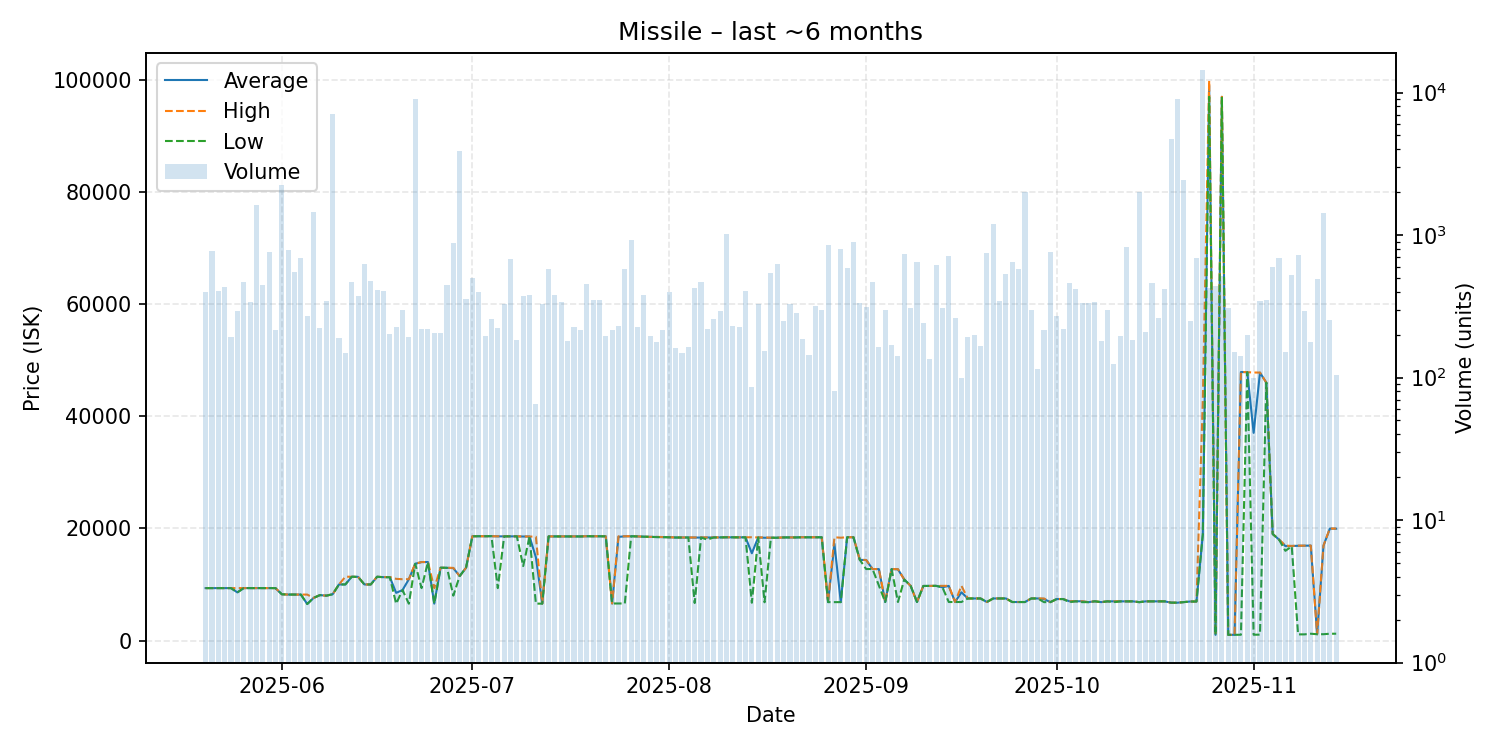

Values plotted in this chart, from the file beside it:
date, average, highest, lowest, order_count, volume
2025-05-20, 9347, 9347, 9347, 31, 398
2025-05-21, 9349, 9350, 9348, 32, 773
2025-05-22, 9350, 9350, 9350, 30, 402
2025-05-23, 9350, 9350, 9350, 33, 435
2025-05-24, 9349, 9349, 9349, 40, 192
2025-05-25, 8582, 9349, 8581, 29, 294
2025-05-26, 9350, 9350, 9350, 34, 466
2025-05-27, 9349, 9349, 9349, 33, 341
2025-05-28, 9350, 9350, 9350, 41, 1625
2025-05-29, 9350, 9350, 9350, 41, 443
2025-05-30, 9350, 9350, 9350, 32, 756
2025-05-31, 9348, 9348, 9348, 38, 216
2025-06-01, 8250, 8250, 8250, 44, 2237
2025-06-02, 8198, 8199, 8198, 51, 782
2025-06-03, 8193, 8193, 8193, 19, 551
2025-06-04, 8192, 8192, 8192, 45, 693
2025-06-05, 6508, 8190, 6507, 36, 270
2025-06-06, 7600, 7600, 7600, 43, 1457
2025-06-07, 8100, 8100, 8100, 30, 223
2025-06-08, 7999, 7999, 7999, 21, 343
2025-06-09, 8250, 8250, 8250, 43, 7074
2025-06-10, 10000, 10000, 10000, 24, 190
2025-06-11, 10000, 11380, 10000, 27, 149
2025-06-12, 11370, 11370, 11370, 27, 469
2025-06-13, 11360, 11360, 11360, 34, 373
2025-06-14, 9999, 9999, 9999, 46, 625
2025-06-15, 9999, 9999, 9999, 44, 476
2025-06-16, 11370, 11370, 11370, 33, 413
2025-06-17, 11300, 11320, 11290, 36, 403
2025-06-18, 11310, 11320, 11280, 24, 203
2025-06-19, 8499, 11000, 6559, 27, 226
2025-06-20, 9000, 10930, 8999, 43, 298
2025-06-21, 10930, 10940, 6564, 28, 194
2025-06-22, 13690, 13690, 13690, 43, 9060
2025-06-23, 13990, 14000, 9345, 30, 218
2025-06-24, 14000, 14000, 14000, 25, 219
2025-06-25, 6579, 9343, 6577, 22, 205
2025-06-26, 12980, 12980, 12980, 32, 204
2025-06-27, 12970, 12970, 12970, 27, 443
2025-06-28, 12900, 12960, 8001, 54, 875
2025-06-29, 11500, 11500, 11500, 29, 3901
2025-06-30, 12970, 12970, 12970, 38, 357
2025-07-01, 18600, 18600, 18600, 40, 496
2025-07-02, 18600, 18600, 18600, 35, 398
2025-07-03, 18610, 18610, 18610, 31, 195
2025-07-04, 18610, 18610, 18610, 25, 258
2025-07-05, 18580, 18590, 9345, 25, 222
2025-07-06, 18580, 18580, 18580, 42, 328
2025-07-07, 18590, 18590, 18590, 41, 684
2025-07-08, 18580, 18580, 18580, 36, 183
2025-07-09, 18550, 18580, 13276, 28, 372
2025-07-10, 18550, 18550, 18550, 15, 377
2025-07-11, 14841, 18510, 6578, 22, 65
2025-07-12, 6578, 6578, 6578, 41, 331
2025-07-13, 18570, 18570, 18570, 41, 578
2025-07-14, 18570, 18570, 18570, 40, 377
2025-07-15, 18560, 18570, 18560, 42, 340
2025-07-16, 18560, 18560, 18560, 23, 182
2025-07-17, 18560, 18560, 18560, 32, 228
2025-07-18, 18570, 18570, 18560, 30, 216
... 119 more rows
